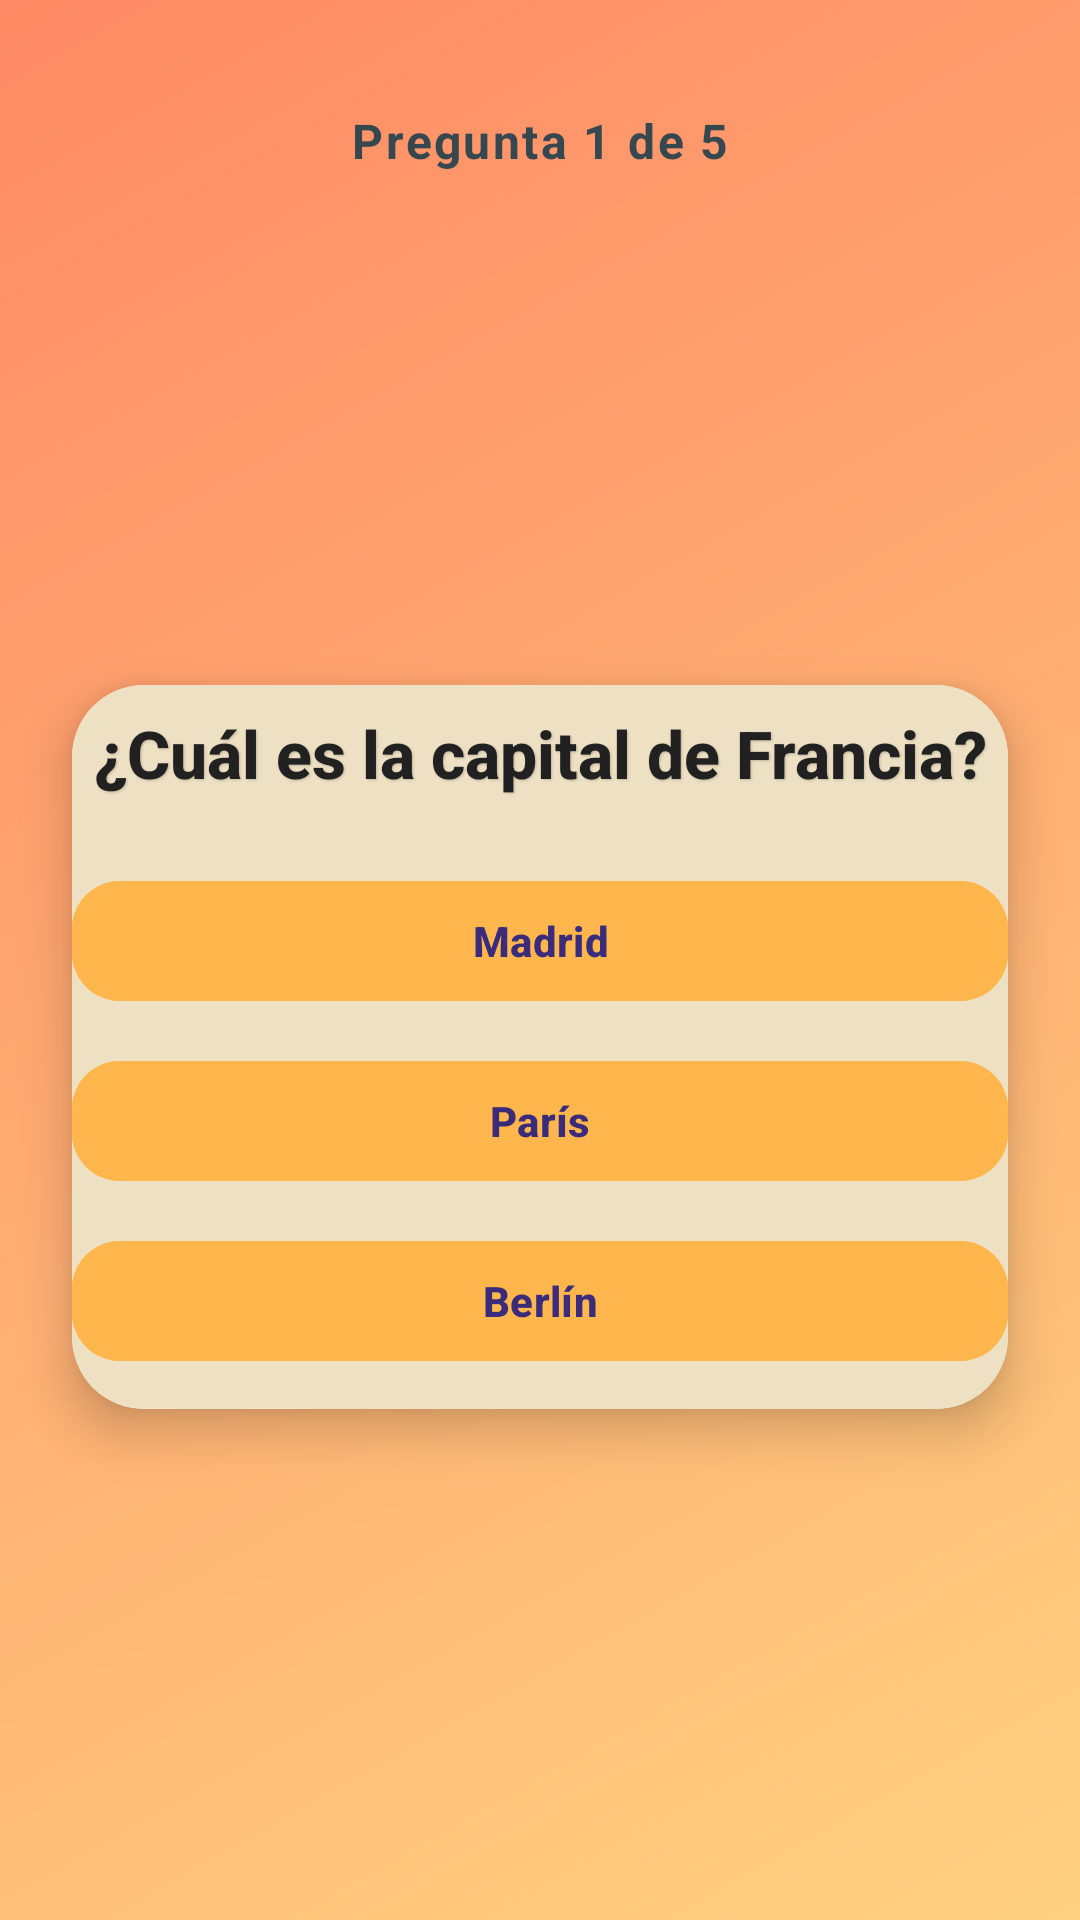

Write the Android layout XML for this screen, with the resource values it uses.
<!-- AndroidManifest.xml: application theme Theme.QuizUpX -->
<!-- res/layout/activity_quiz_ruleta.xml -->
<?xml version="1.0" encoding="utf-8"?>
<androidx.constraintlayout.widget.ConstraintLayout
    xmlns:android="http://schemas.android.com/apk/res/android"
    xmlns:app="http://schemas.android.com/apk/res-auto"
    xmlns:tools="http://schemas.android.com/tools"
    android:id="@+id/main"
    android:layout_width="match_parent"
    android:layout_height="match_parent"
    android:background="@drawable/fondo_gradiente"
    tools:context=".QuizRuleta">

    <TextView
        android:id="@+id/txtProgress"
        android:layout_width="wrap_content"
        android:layout_height="wrap_content"
        android:text="Pregunta 1 de 5"
        android:textColor="#37474F"
        android:textSize="16sp"
        android:letterSpacing="0.05"
        android:textStyle="bold"
        android:fontFamily="sans-serif"
        app:layout_constraintTop_toTopOf="parent"
        app:layout_constraintStart_toStartOf="parent"
        app:layout_constraintEnd_toEndOf="parent"
        android:layout_marginTop="36dp"/>


    <androidx.cardview.widget.CardView
        android:id="@+id/cardContainer"
        android:layout_width="0dp"
        android:layout_height="wrap_content"
        android:layout_margin="24dp"
        app:cardCornerRadius="24dp"
        app:cardElevation="10dp"
        app:layout_constraintTop_toBottomOf="@id/txtProgress"
        app:layout_constraintBottom_toBottomOf="parent"
        app:layout_constraintStart_toStartOf="parent"
        app:layout_constraintEnd_toEndOf="parent"
        android:background="@android:color/transparent"
        android:padding="24dp">

        <LinearLayout
            android:layout_width="match_parent"
            android:layout_height="wrap_content"
            android:orientation="vertical"
            android:background="#eee0c3"
            android:gravity="center_horizontal">

            <TextView
                android:id="@+id/txtPregunta"
                android:layout_width="match_parent"
                android:layout_height="wrap_content"
                android:text="¿Cuál es la capital de Francia?"
                android:textSize="22sp"
                android:textStyle="bold"
                android:textColor="#212121"
                android:textAlignment="center"
                android:fontFamily="sans-serif-medium"
                android:layout_marginBottom="24dp"
                android:layout_marginTop="8dp"
                android:shadowColor="#33000000"
                android:shadowDx="1"
                android:shadowDy="1"
                android:shadowRadius="1.5"/>

            
            <com.google.android.material.button.MaterialButton
                android:id="@+id/btnOpcion1"
                android:layout_width="match_parent"
                android:layout_height="wrap_content"
                android:text="Madrid"
                android:textColor="#3b2b7b"
                android:textStyle="bold"
                android:backgroundTint="#FFB74D"
                app:cornerRadius="16dp"
                android:layout_marginBottom="12dp"/>

            <com.google.android.material.button.MaterialButton
                android:id="@+id/btnOpcion2"
                android:layout_width="match_parent"
                android:layout_height="wrap_content"
                android:text="París"
                android:textColor="#3b2b7b"
                android:textStyle="bold"
                android:backgroundTint="#FFB74D"
                app:cornerRadius="16dp"
                android:layout_marginBottom="12dp"/>

            <com.google.android.material.button.MaterialButton
                android:id="@+id/btnOpcion3"
                android:layout_width="match_parent"
                android:layout_height="wrap_content"
                android:text="Berlín"
                android:textColor="#3b2b7b"
                android:textStyle="bold"
                android:backgroundTint="#FFB74D"
                app:cornerRadius="16dp"
                android:layout_marginBottom="12dp"/>

        </LinearLayout>
    </androidx.cardview.widget.CardView>

</androidx.constraintlayout.widget.ConstraintLayout>
<!-- resources referenced by this layout -->
<resources>
  <!-- drawable fondo_gradiente (drawable) -->
  <shape xmlns:android="http://schemas.android.com/apk/res/android" android:shape="rectangle">
      <gradient
          android:startColor="#FFD180"
          android:endColor="#FF8A65"
          android:angle="135"/>
  </shape>
  <style name="Theme.QuizUpX" parent="Base.Theme.QuizUpX" />
  <style name="Base.Theme.QuizUpX" parent="Theme.Material3.DayNight.NoActionBar">
          
          
      </style>
</resources>
